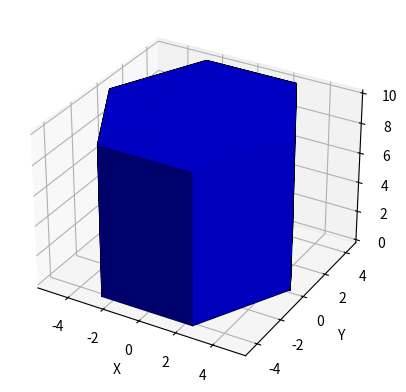

This figure's Python source:
import matplotlib as mpl
from mpl_toolkits.mplot3d import Axes3D
import matplotlib.pyplot as plt
import numpy as np
import math as func

fig = plt.figure()
ax = plt.axes(projection='3d')
R = 5

n = 6
print("Center of pyramid(x,y)")
center_x = 0
center_y = 0
z_begin  = 0

z_max = 7

z_fact = 10
k = 1
# print(k)
x_v = list()
y_v = list()
z_v = list()
x_f = list()
y_f = list()
i = 0
while i <= n:
    angle = (2 * func.pi * i) / n;
    x = R * func.cos(angle) + center_x
    y = R * func.sin(angle) + center_y
    x_v.append(x)
    y_v.append(y)
    z_v.append(z_begin)
    x_v.append((R * k * func.cos(angle) + center_x))
    y_v.append((R * k * func.sin(angle) + center_y))
    z_v.append(z_fact)
    x_f.append((R * k * func.cos(angle) + center_x))
    y_f.append((R * k * func.sin(angle) + center_y))
    if(i > 0) :
        x_v.append(x_f[i - 1])
        y_v.append(y_f[i - 1])
        z_v.append(z_fact)
        x_v.append(x_f[i])
        y_v.append(y_f[i])
        z_v.append(z_fact)
    x_v.append(R * func.cos(angle) + center_x)
    y_v.append(R * func.sin(angle) + center_y)
    z_v.append(z_begin)
    i += 1

b = [0,1,2,3]
ax.plot(x_v, y_v, z_v, label='circle1', color='black')
x = np.asarray(x_v)
y = np.asarray(y_v)
z = np.asarray(z_v)
z1=np.expand_dims(z,axis=1)
i = z.shape[0]
p = []
g = []
while i!=0:
    p.append(0)
    g.append(z_fact)
    i = i -  1

ax.plot_surface(x,y, z1, color = 'b')
ax.plot_trisurf(x, y, p, color = 'b')
ax.plot_trisurf(x, y, g, color = 'b')

#ax.add_collection3d(plt.fill_between(x_v, y_v, z_v, color='b', alpha=0.6,label="filled plot", interpolate=True),0, zdir='z')
#ax.add_collection3d(plt.fill_between(x_v, y_v, z_v, color='b', alpha=0.6,label="filled plot"),z_fact, zdir='z')
b = np.array([0,1,2,3])


plt.xlabel('X')
plt.ylabel('Y')
plt.show()
